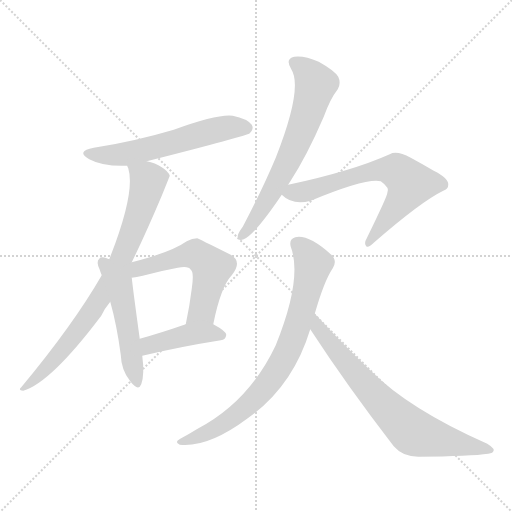
t = 0.00 s
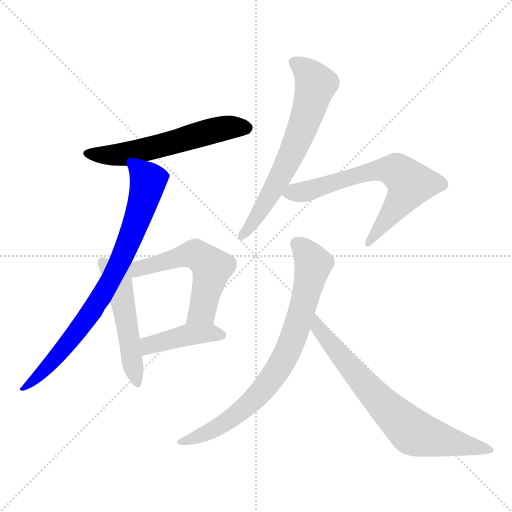
t = 1.38 s
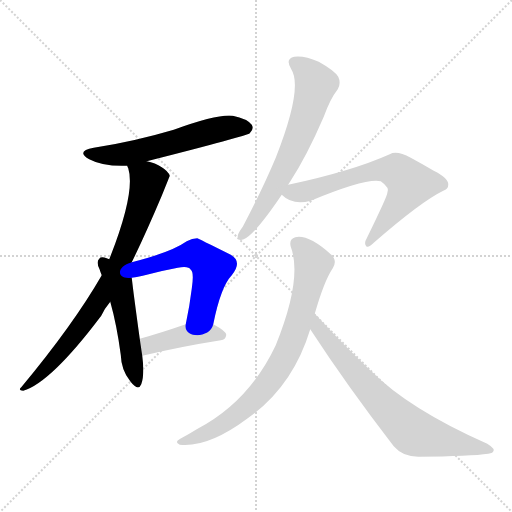
t = 2.77 s
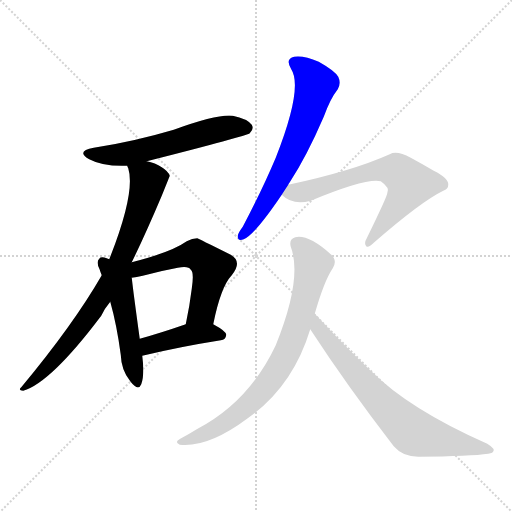
t = 4.15 s
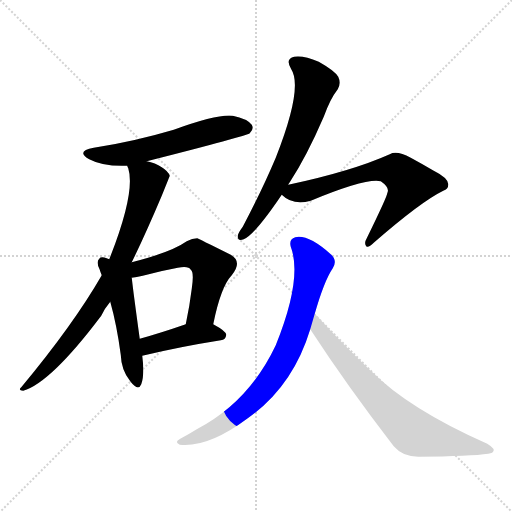
t = 5.54 s
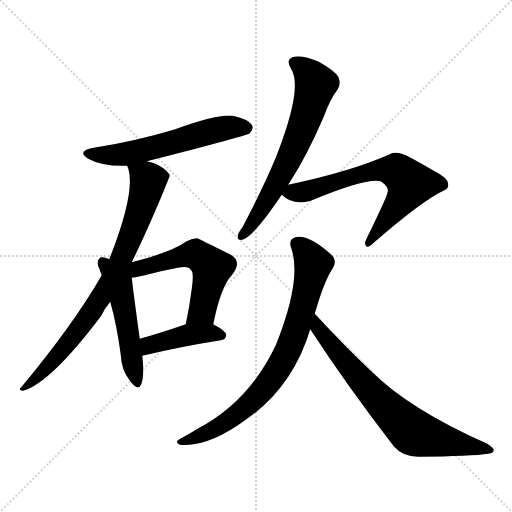
t = 6.92 s

The animated SVG that drew these frames (rendered in a browser with its animation timeline set to each time). Animation: 9 CSS @keyframes rules; one cycle of 6.92 s.

<svg version="1.1" viewBox="0 0 1024 1024" xmlns="http://www.w3.org/2000/svg">
  <g stroke="lightgray" stroke-dasharray="1,1" stroke-width="1" transform="scale(4, 4)">
    <line x1="0" y1="0" x2="256" y2="256"></line>
    <line x1="256" y1="0" x2="0" y2="256"></line>
    <line x1="128" y1="0" x2="128" y2="256"></line>
    <line x1="0" y1="128" x2="256" y2="128"></line>
  </g>
<g transform="scale(1, -1) translate(0, -900)">
   <style type="text/css">
    @keyframes keyframes0 {
      from {
       stroke: blue;
       stroke-dashoffset: 577;
       stroke-width: 128;
       }
       65% {
       animation-timing-function: step-end;
       stroke: blue;
       stroke-dashoffset: 0;
       stroke-width: 128;
       }
       to {
       stroke: black;
       stroke-width: 1024;
       }
       }
       #make-me-a-hanzi-animation-0 {
         animation: keyframes0 0.719564s both;
         animation-delay: 0.000000s;
         animation-timing-function: linear;
       }
    @keyframes keyframes1 {
      from {
       stroke: blue;
       stroke-dashoffset: 793;
       stroke-width: 128;
       }
       72% {
       animation-timing-function: step-end;
       stroke: blue;
       stroke-dashoffset: 0;
       stroke-width: 128;
       }
       to {
       stroke: black;
       stroke-width: 1024;
       }
       }
       #make-me-a-hanzi-animation-1 {
         animation: keyframes1 0.895345s both;
         animation-delay: 0.719564s;
         animation-timing-function: linear;
       }
    @keyframes keyframes2 {
      from {
       stroke: blue;
       stroke-dashoffset: 506;
       stroke-width: 128;
       }
       62% {
       animation-timing-function: step-end;
       stroke: blue;
       stroke-dashoffset: 0;
       stroke-width: 128;
       }
       to {
       stroke: black;
       stroke-width: 1024;
       }
       }
       #make-me-a-hanzi-animation-2 {
         animation: keyframes2 0.661784s both;
         animation-delay: 1.614909s;
         animation-timing-function: linear;
       }
    @keyframes keyframes3 {
      from {
       stroke: blue;
       stroke-dashoffset: 553;
       stroke-width: 128;
       }
       64% {
       animation-timing-function: step-end;
       stroke: blue;
       stroke-dashoffset: 0;
       stroke-width: 128;
       }
       to {
       stroke: black;
       stroke-width: 1024;
       }
       }
       #make-me-a-hanzi-animation-3 {
         animation: keyframes3 0.700033s both;
         animation-delay: 2.276693s;
         animation-timing-function: linear;
       }
    @keyframes keyframes4 {
      from {
       stroke: blue;
       stroke-dashoffset: 420;
       stroke-width: 128;
       }
       58% {
       animation-timing-function: step-end;
       stroke: blue;
       stroke-dashoffset: 0;
       stroke-width: 128;
       }
       to {
       stroke: black;
       stroke-width: 1024;
       }
       }
       #make-me-a-hanzi-animation-4 {
         animation: keyframes4 0.591797s both;
         animation-delay: 2.976725s;
         animation-timing-function: linear;
       }
    @keyframes keyframes5 {
      from {
       stroke: blue;
       stroke-dashoffset: 653;
       stroke-width: 128;
       }
       68% {
       animation-timing-function: step-end;
       stroke: blue;
       stroke-dashoffset: 0;
       stroke-width: 128;
       }
       to {
       stroke: black;
       stroke-width: 1024;
       }
       }
       #make-me-a-hanzi-animation-5 {
         animation: keyframes5 0.781413s both;
         animation-delay: 3.568522s;
         animation-timing-function: linear;
       }
    @keyframes keyframes6 {
      from {
       stroke: blue;
       stroke-dashoffset: 667;
       stroke-width: 128;
       }
       68% {
       animation-timing-function: step-end;
       stroke: blue;
       stroke-dashoffset: 0;
       stroke-width: 128;
       }
       to {
       stroke: black;
       stroke-width: 1024;
       }
       }
       #make-me-a-hanzi-animation-6 {
         animation: keyframes6 0.792806s both;
         animation-delay: 4.349935s;
         animation-timing-function: linear;
       }
    @keyframes keyframes7 {
      from {
       stroke: blue;
       stroke-dashoffset: 776;
       stroke-width: 128;
       }
       72% {
       animation-timing-function: step-end;
       stroke: blue;
       stroke-dashoffset: 0;
       stroke-width: 128;
       }
       to {
       stroke: black;
       stroke-width: 1024;
       }
       }
       #make-me-a-hanzi-animation-7 {
         animation: keyframes7 0.881510s both;
         animation-delay: 5.142741s;
         animation-timing-function: linear;
       }
    @keyframes keyframes8 {
      from {
       stroke: blue;
       stroke-dashoffset: 718;
       stroke-width: 128;
       }
       70% {
       animation-timing-function: step-end;
       stroke: blue;
       stroke-dashoffset: 0;
       stroke-width: 128;
       }
       to {
       stroke: black;
       stroke-width: 1024;
       }
       }
       #make-me-a-hanzi-animation-8 {
         animation: keyframes8 0.834310s both;
         animation-delay: 6.024251s;
         animation-timing-function: linear;
       }
</style>
<path d="M 293.5 577.5 Q 494.5 628.5 499.5 633.5 Q 508.5 642.5 503.5 650.5 Q 494.5 662.5 465.5 668.5 Q 435.5 672.5 347.5 640.5 Q 266.5 616.5 187.5 604.5 Q 150.5 597.5 178.5 581.5 Q 206.5 566.5 254.5 568.5 L 293.5 577.5 Z" fill="lightgray"></path> 
<path d="M 263.5 375.5 Q 290.5 430.5 323.5 508.5 Q 338.5 545.5 339.5 548.5 Q 336.5 557.5 323.5 565.5 Q 310.5 574.5 293.5 577.5 C 264.5 585.5 248.5 590.5 254.5 568.5 Q 254.5 567.5 256.5 563.5 Q 271.5 515.5 218.5 381.5 L 203.5 349.5 Q 146.5 250.5 42.5 125.5 Q 35.5 119.5 46.5 118.5 Q 101.5 134.5 202.5 268.5 Q 209.5 283.5 220.5 296.5 L 263.5 375.5 Z" fill="lightgray"></path> 
<path d="M 218.5 381.5 Q 215.5 382.5 213.5 383.5 Q 201.5 387.5 198.5 382.5 Q 191.5 376.5 199.5 360.5 Q 200.5 356.5 203.5 349.5 L 220.5 296.5 Q 233.5 250.5 241.5 190.5 Q 242.5 159.5 260.5 137.5 Q 276.5 116.5 282.5 131.5 Q 289.5 150.5 284.5 188.5 L 279.5 222.5 Q 266.5 316.5 263.5 344.5 L 218.5 381.5 Z" fill="lightgray"></path> 
<path d="M 426.5 251.5 Q 441.5 326.5 463.5 349.5 Q 485.5 376.5 461.5 390.5 Q 395.5 423.5 394.5 423.5 Q 384.5 423.5 373.5 417.5 Q 342.5 395.5 263.5 375.5 C 230.5 366.5 233.5 339.5 263.5 344.5 Q 272.5 345.5 285.5 348.5 Q 322.5 358.5 355.5 364.5 Q 377.5 368.5 381.5 360.5 Q 388.5 356.5 383.5 322.5 Q 379.5 289.5 371.5 251.5 C 365.5 222.5 420.5 222.5 426.5 251.5 Z" fill="lightgray"></path> 
<path d="M 284.5 188.5 Q 359.5 206.5 441.5 219.5 Q 451.5 220.5 452.5 230.5 Q 452.5 237.5 426.5 251.5 C 405.5 263.5 399.5 261.5 371.5 251.5 Q 319.5 233.5 279.5 222.5 C 250.5 214.5 255.5 181.5 284.5 188.5 Z" fill="lightgray"></path> 
<path d="M 576.5 530.5 Q 577.5 533.5 579.5 535.5 Q 613.5 587.5 647.5 666.5 Q 660.5 702.5 675.5 721.5 Q 682.5 733.5 676.5 746.5 Q 669.5 758.5 637.5 776.5 Q 607.5 789.5 588.5 786.5 Q 569.5 782.5 582.5 761.5 Q 606.5 724.5 551.5 584.5 Q 524.5 520.5 485.5 446.5 Q 476.5 434.5 475.5 428.5 Q 474.5 416.5 487.5 421.5 Q 509.5 430.5 563.5 510.5 L 576.5 530.5 Z" fill="lightgray"></path> 
<path d="M 563.5 510.5 Q 585.5 488.5 621.5 498.5 Q 732.5 544.5 761.5 537.5 Q 780.5 524.5 774.5 513.5 Q 774.5 507.5 733.5 423.5 Q 727.5 413.5 732.5 407.5 Q 736.5 403.5 747.5 414.5 Q 841.5 496.5 886.5 518.5 Q 896.5 521.5 896.5 530.5 Q 897.5 543.5 867.5 558.5 Q 845.5 571.5 821.5 584.5 Q 793.5 599.5 779.5 591.5 Q 703.5 557.5 576.5 530.5 C 547.5 524.5 546.5 523.5 563.5 510.5 Z" fill="lightgray"></path> 
<path d="M 629.5 272.5 Q 648.5 338.5 665.5 363.5 Q 675.5 379.5 661.5 391.5 Q 616.5 431.5 590.5 425.5 Q 577.5 421.5 581.5 406.5 Q 605.5 343.5 551.5 209.5 Q 497.5 95.5 393.5 41.5 Q 377.5 31.5 360.5 22.5 Q 347.5 15.5 359.5 10.5 Q 416.5 4.5 495.5 63.5 Q 585.5 126.5 620.5 241.5 L 629.5 272.5 Z" fill="lightgray"></path> 
<path d="M 620.5 241.5 Q 693.5 129.5 787.5 7.5 Q 805.5 -13.5 836.5 -13.5 Q 942.5 -12.5 976.5 -7.5 Q 986.5 -6.5 987.5 -0.5 Q 988.5 3.5 974.5 12.5 Q 818.5 81.5 741.5 158.5 Q 687.5 209.5 629.5 272.5 C 609.5 294.5 604.5 266.5 620.5 241.5 Z" fill="lightgray"></path> 
      <clipPath id="make-me-a-hanzi-clip-0">
      <path d="M 293.5 577.5 Q 494.5 628.5 499.5 633.5 Q 508.5 642.5 503.5 650.5 Q 494.5 662.5 465.5 668.5 Q 435.5 672.5 347.5 640.5 Q 266.5 616.5 187.5 604.5 Q 150.5 597.5 178.5 581.5 Q 206.5 566.5 254.5 568.5 L 293.5 577.5 Z" fill="lightgray"></path>
      </clipPath>
      <path clip-path="url(#make-me-a-hanzi-clip-0)" d="M 179.5 594.5 L 201.5 589.5 L 255.5 592.5 L 419.5 637.5 L 468.5 646.5 L 492.5 643.5 " fill="none" id="make-me-a-hanzi-animation-0" stroke-dasharray="449 898" stroke-linecap="round"></path>

      <clipPath id="make-me-a-hanzi-clip-1">
      <path d="M 263.5 375.5 Q 290.5 430.5 323.5 508.5 Q 338.5 545.5 339.5 548.5 Q 336.5 557.5 323.5 565.5 Q 310.5 574.5 293.5 577.5 C 264.5 585.5 248.5 590.5 254.5 568.5 Q 254.5 567.5 256.5 563.5 Q 271.5 515.5 218.5 381.5 L 203.5 349.5 Q 146.5 250.5 42.5 125.5 Q 35.5 119.5 46.5 118.5 Q 101.5 134.5 202.5 268.5 Q 209.5 283.5 220.5 296.5 L 263.5 375.5 Z" fill="lightgray"></path>
      </clipPath>
      <path clip-path="url(#make-me-a-hanzi-clip-1)" d="M 261.5 568.5 L 296.5 538.5 L 276.5 467.5 L 241.5 379.5 L 180.5 270.5 L 108.5 180.5 L 48.5 124.5 " fill="none" id="make-me-a-hanzi-animation-1" stroke-dasharray="665 1330" stroke-linecap="round"></path>

      <clipPath id="make-me-a-hanzi-clip-2">
      <path d="M 218.5 381.5 Q 215.5 382.5 213.5 383.5 Q 201.5 387.5 198.5 382.5 Q 191.5 376.5 199.5 360.5 Q 200.5 356.5 203.5 349.5 L 220.5 296.5 Q 233.5 250.5 241.5 190.5 Q 242.5 159.5 260.5 137.5 Q 276.5 116.5 282.5 131.5 Q 289.5 150.5 284.5 188.5 L 279.5 222.5 Q 266.5 316.5 263.5 344.5 L 218.5 381.5 Z" fill="lightgray"></path>
      </clipPath>
      <path clip-path="url(#make-me-a-hanzi-clip-2)" d="M 206.5 374.5 L 241.5 317.5 L 272.5 137.5 " fill="none" id="make-me-a-hanzi-animation-2" stroke-dasharray="378 756" stroke-linecap="round"></path>

      <clipPath id="make-me-a-hanzi-clip-3">
      <path d="M 426.5 251.5 Q 441.5 326.5 463.5 349.5 Q 485.5 376.5 461.5 390.5 Q 395.5 423.5 394.5 423.5 Q 384.5 423.5 373.5 417.5 Q 342.5 395.5 263.5 375.5 C 230.5 366.5 233.5 339.5 263.5 344.5 Q 272.5 345.5 285.5 348.5 Q 322.5 358.5 355.5 364.5 Q 377.5 368.5 381.5 360.5 Q 388.5 356.5 383.5 322.5 Q 379.5 289.5 371.5 251.5 C 365.5 222.5 420.5 222.5 426.5 251.5 Z" fill="lightgray"></path>
      </clipPath>
      <path clip-path="url(#make-me-a-hanzi-clip-3)" d="M 262.5 355.5 L 384.5 391.5 L 414.5 374.5 L 423.5 364.5 L 407.5 287.5 L 404.5 278.5 L 378.5 257.5 " fill="none" id="make-me-a-hanzi-animation-3" stroke-dasharray="425 850" stroke-linecap="round"></path>

      <clipPath id="make-me-a-hanzi-clip-4">
      <path d="M 284.5 188.5 Q 359.5 206.5 441.5 219.5 Q 451.5 220.5 452.5 230.5 Q 452.5 237.5 426.5 251.5 C 405.5 263.5 399.5 261.5 371.5 251.5 Q 319.5 233.5 279.5 222.5 C 250.5 214.5 255.5 181.5 284.5 188.5 Z" fill="lightgray"></path>
      </clipPath>
      <path clip-path="url(#make-me-a-hanzi-clip-4)" d="M 290.5 195.5 L 301.5 210.5 L 378.5 230.5 L 426.5 234.5 L 443.5 228.5 " fill="none" id="make-me-a-hanzi-animation-4" stroke-dasharray="292 584" stroke-linecap="round"></path>

      <clipPath id="make-me-a-hanzi-clip-5">
      <path d="M 576.5 530.5 Q 577.5 533.5 579.5 535.5 Q 613.5 587.5 647.5 666.5 Q 660.5 702.5 675.5 721.5 Q 682.5 733.5 676.5 746.5 Q 669.5 758.5 637.5 776.5 Q 607.5 789.5 588.5 786.5 Q 569.5 782.5 582.5 761.5 Q 606.5 724.5 551.5 584.5 Q 524.5 520.5 485.5 446.5 Q 476.5 434.5 475.5 428.5 Q 474.5 416.5 487.5 421.5 Q 509.5 430.5 563.5 510.5 L 576.5 530.5 Z" fill="lightgray"></path>
      </clipPath>
      <path clip-path="url(#make-me-a-hanzi-clip-5)" d="M 590.5 772.5 L 619.5 750.5 L 631.5 731.5 L 614.5 671.5 L 555.5 537.5 L 484.5 429.5 " fill="none" id="make-me-a-hanzi-animation-5" stroke-dasharray="525 1050" stroke-linecap="round"></path>

      <clipPath id="make-me-a-hanzi-clip-6">
      <path d="M 563.5 510.5 Q 585.5 488.5 621.5 498.5 Q 732.5 544.5 761.5 537.5 Q 780.5 524.5 774.5 513.5 Q 774.5 507.5 733.5 423.5 Q 727.5 413.5 732.5 407.5 Q 736.5 403.5 747.5 414.5 Q 841.5 496.5 886.5 518.5 Q 896.5 521.5 896.5 530.5 Q 897.5 543.5 867.5 558.5 Q 845.5 571.5 821.5 584.5 Q 793.5 599.5 779.5 591.5 Q 703.5 557.5 576.5 530.5 C 547.5 524.5 546.5 523.5 563.5 510.5 Z" fill="lightgray"></path>
      </clipPath>
      <path clip-path="url(#make-me-a-hanzi-clip-6)" d="M 573.5 511.5 L 625.5 520.5 L 744.5 557.5 L 772.5 561.5 L 798.5 554.5 L 820.5 532.5 L 798.5 493.5 L 735.5 412.5 " fill="none" id="make-me-a-hanzi-animation-6" stroke-dasharray="539 1078" stroke-linecap="round"></path>

      <clipPath id="make-me-a-hanzi-clip-7">
      <path d="M 629.5 272.5 Q 648.5 338.5 665.5 363.5 Q 675.5 379.5 661.5 391.5 Q 616.5 431.5 590.5 425.5 Q 577.5 421.5 581.5 406.5 Q 605.5 343.5 551.5 209.5 Q 497.5 95.5 393.5 41.5 Q 377.5 31.5 360.5 22.5 Q 347.5 15.5 359.5 10.5 Q 416.5 4.5 495.5 63.5 Q 585.5 126.5 620.5 241.5 L 629.5 272.5 Z" fill="lightgray"></path>
      </clipPath>
      <path clip-path="url(#make-me-a-hanzi-clip-7)" d="M 593.5 412.5 L 626.5 372.5 L 592.5 241.5 L 562.5 172.5 L 530.5 125.5 L 476.5 73.5 L 422.5 38.5 L 365.5 16.5 " fill="none" id="make-me-a-hanzi-animation-7" stroke-dasharray="648 1296" stroke-linecap="round"></path>

      <clipPath id="make-me-a-hanzi-clip-8">
      <path d="M 620.5 241.5 Q 693.5 129.5 787.5 7.5 Q 805.5 -13.5 836.5 -13.5 Q 942.5 -12.5 976.5 -7.5 Q 986.5 -6.5 987.5 -0.5 Q 988.5 3.5 974.5 12.5 Q 818.5 81.5 741.5 158.5 Q 687.5 209.5 629.5 272.5 C 609.5 294.5 604.5 266.5 620.5 241.5 Z" fill="lightgray"></path>
      </clipPath>
      <path clip-path="url(#make-me-a-hanzi-clip-8)" d="M 634.5 265.5 L 637.5 242.5 L 674.5 195.5 L 746.5 111.5 L 824.5 36.5 L 980.5 -1.5 " fill="none" id="make-me-a-hanzi-animation-8" stroke-dasharray="590 1180" stroke-linecap="round"></path>

</g>
</svg>
